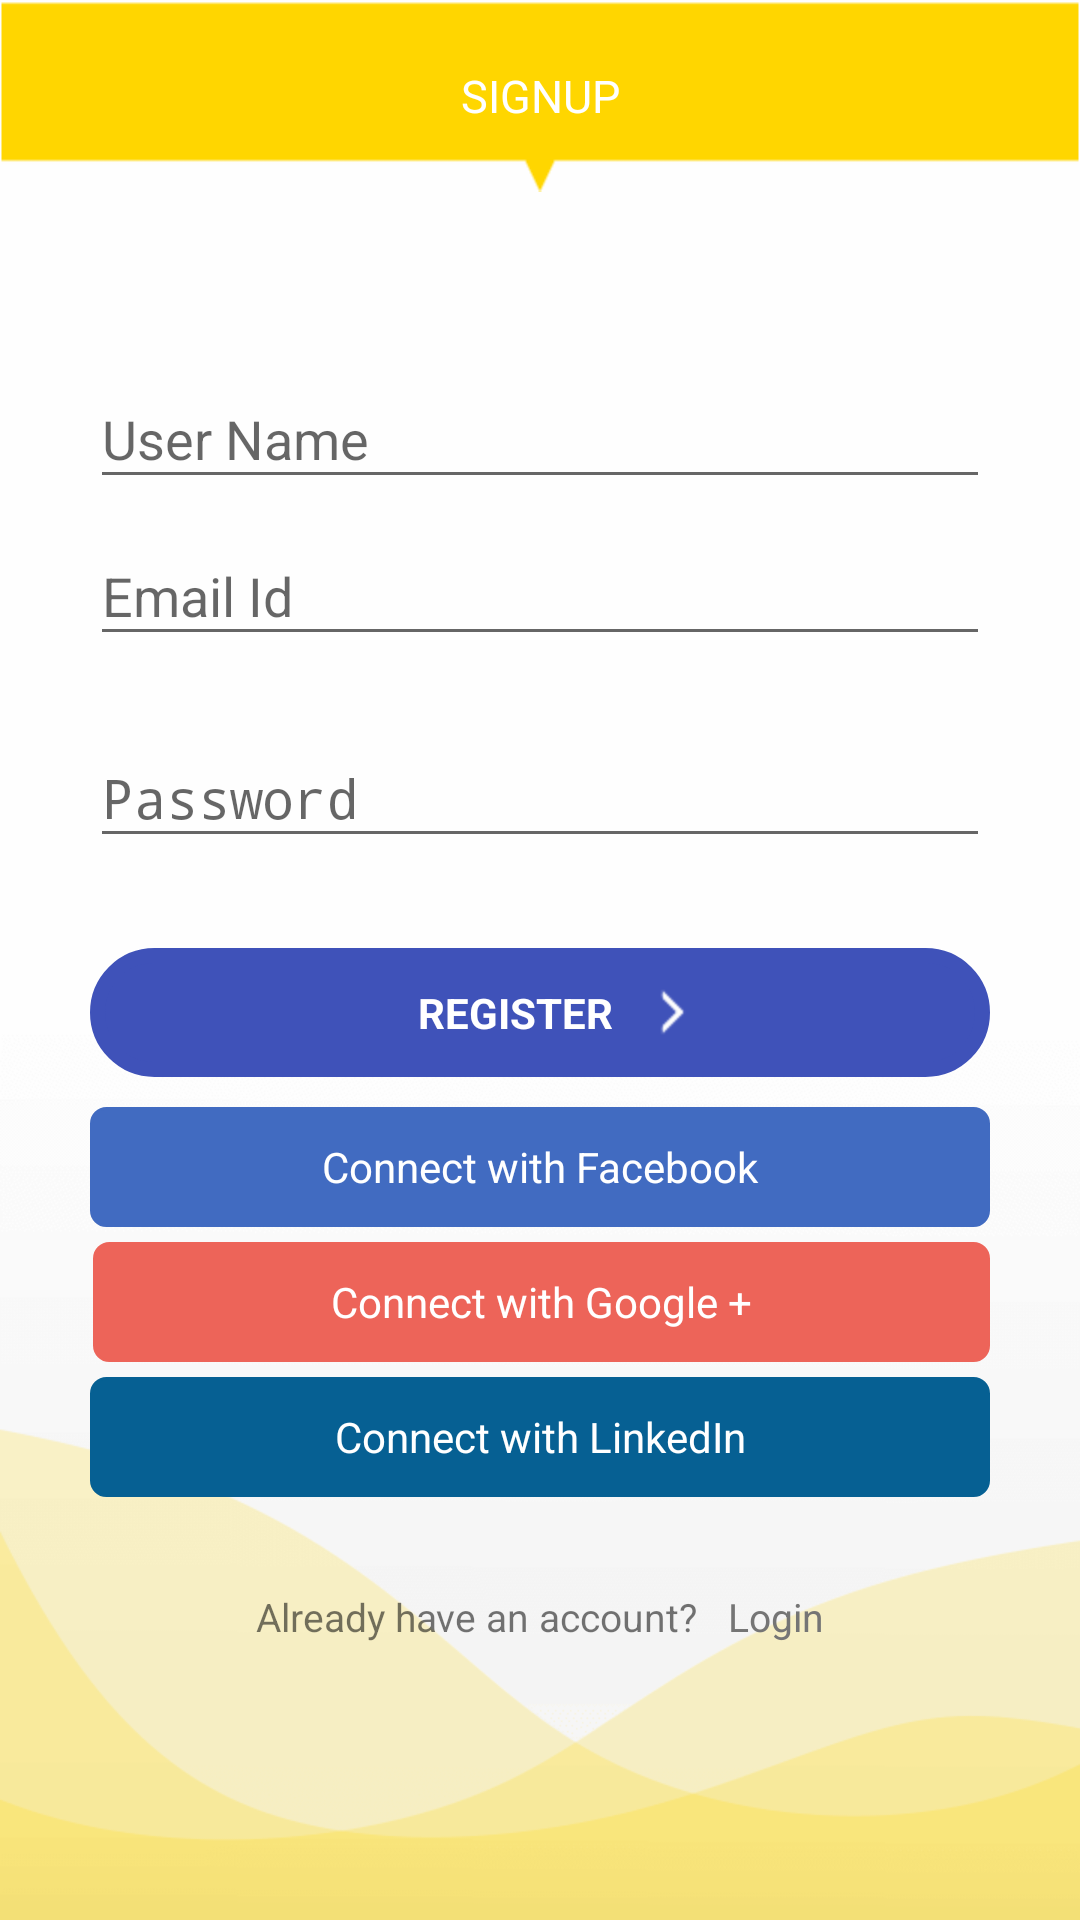

Produce the Android XML layout that renders to this screen, including the resource entries it uses.
<!-- AndroidManifest.xml: activity theme AppTheme.NoActionBar -->
<!-- res/layout/activity_signup.xml -->
<LinearLayout xmlns:android="http://schemas.android.com/apk/res/android"
    xmlns:tools="http://schemas.android.com/tools"
    android:layout_width="match_parent"
    android:layout_height="match_parent"
    android:gravity="center_horizontal"
    android:orientation="vertical"
    android:background="@mipmap/app_bg"
    tools:context="apextechies.etodo.login.SignupActivity">
    <ScrollView
        android:layout_width="match_parent"
        android:layout_height="wrap_content">
        <LinearLayout
            android:layout_width="match_parent"
            android:layout_height="wrap_content"
            android:orientation="vertical">
            <TextView
        android:layout_width="match_parent"
        android:layout_height="@dimen/margin_64"
        android:background="@mipmap/yellow_bar"
        android:text="@string/signup_caps"
        android:textSize="@dimen/text_15"
        android:textColor="@color/white"
        android:gravity="center"/>
    
    <LinearLayout
        android:layout_width="match_parent"
        android:layout_height="wrap_content"
        android:layout_marginTop="@dimen/margin_50"
        android:layout_marginLeft="@dimen/margin_30"
        android:layout_marginRight="@dimen/margin_30"
        android:orientation="vertical">



                <android.support.design.widget.TextInputLayout
                    android:layout_width="match_parent"
                    android:layout_height="wrap_content">

                    <EditText
                        android:id="@+id/username"
                        android:layout_width="match_parent"
                        android:layout_height="wrap_content"
                        android:hint="@string/prompt_username"
                        android:inputType="textPersonName"
                        android:maxLines="1"
                        android:singleLine="true"/>

                </android.support.design.widget.TextInputLayout>

                <android.support.design.widget.TextInputLayout
                    android:layout_width="match_parent"
                    android:layout_height="wrap_content">

                    <EditText
                        android:id="@+id/email"
                        android:layout_width="match_parent"
                        android:layout_height="wrap_content"
                        android:hint="@string/prompt_email"
                        android:inputType="textEmailAddress"
                        android:maxLines="1"
                        android:singleLine="true"/>

                </android.support.design.widget.TextInputLayout>
                <RelativeLayout
                    android:layout_width="match_parent"
                    android:layout_height="wrap_content">

                    <android.support.design.widget.TextInputLayout
                        android:layout_width="match_parent"
                        android:layout_height="wrap_content"
                        android:layout_marginTop="15dp"
                        android:layout_toLeftOf="@+id/hideshowpassword">

                        <EditText
                            android:id="@+id/password"
                            android:layout_width="match_parent"
                            android:layout_height="wrap_content"
                            android:hint="@string/prompt_password"
                            android:inputType="textPassword"
                            android:maxLines="1"
                            android:singleLine="true"/>

                    </android.support.design.widget.TextInputLayout>

                    <TextView
                        android:id="@+id/hideshowpassword"
                        android:layout_width="wrap_content"
                        android:layout_height="wrap_content"
                        android:layout_alignParentRight="true"
                        android:layout_centerVertical="true"
                        android:text="@string/show"
                        android:textSize="@dimen/text_13"
                        android:textStyle="normal"
                        android:gravity="center"
                        android:visibility="gone"
                        android:padding="5dp"/>

                </RelativeLayout>
        <LinearLayout
            android:id="@+id/register"
            android:layout_width="match_parent"
            android:layout_height="wrap_content"
            android:background="@drawable/rect_box"
            android:orientation="horizontal"
            android:gravity="center"
            android:layout_marginTop="@dimen/margin_30">
                <TextView
                    android:layout_width="wrap_content"
                    android:layout_height="wrap_content"
                    android:text="@string/register"
                    android:textStyle="bold"
                    android:gravity="center"
                    android:padding="@dimen/margin_12"
                    android:textColor="@color/white"
                    />
            <ImageView
                android:layout_width="wrap_content"
                android:layout_height="wrap_content"
                android:background="@mipmap/right_arrow"
                android:id="@+id/imageView3"
                />
        </LinearLayout>

        <FrameLayout
            android:id="@+id/FrameLayout1"
            android:layout_width="match_parent"
            android:layout_height="wrap_content"
            android:layout_marginTop="@dimen/margin_10">

            <com.facebook.login.widget.LoginButton
                android:id="@+id/login_button"
                android:layout_width="wrap_content"
                android:layout_height="wrap_content"
                android:visibility="gone" />

            <TextView
                android:id="@+id/fb"
                android:layout_width="fill_parent"
                android:layout_height="@dimen/margin_40"
                android:background="@drawable/rounded_corner_button_fb"
                android:text="Connect with Facebook"
                android:gravity="center"
                android:textColor="#ffffff"
                />

        </FrameLayout>
        <FrameLayout
            android:id="@+id/FrameLayout2"
            android:layout_width="match_parent"
            android:layout_height="wrap_content"
            android:layout_marginTop="@dimen/margin_5"
            android:layout_marginLeft="1dp">


            <com.google.android.gms.common.SignInButton
                android:id="@+id/sign_in_button"
                android:layout_width="wrap_content"
                android:layout_height="wrap_content"
                android:layout_centerInParent="true"
                android:visibility="gone"
                />
            <TextView
                android:id="@+id/gplus"
                android:layout_width="fill_parent"
                android:layout_height="@dimen/margin_40"
                android:background="@drawable/rounded_corner_button_gplus"
                android:text="Connect with Google +"
                android:gravity="center"
                android:textColor="#ffffff"
                />
        </FrameLayout>
        <FrameLayout
            android:layout_width="match_parent"
            android:layout_height="wrap_content"
            android:layout_marginTop="@dimen/margin_5">

           

            <TextView
                android:id="@+id/loginButton"
                android:layout_width="fill_parent"
                android:layout_height="@dimen/margin_40"
                android:background="@drawable/rounded_corner_button_linkedin"
                android:text="Connect with LinkedIn"
                android:gravity="center"
                android:textColor="#ffffff"
                />
        </FrameLayout>


        <LinearLayout
            android:id="@+id/gotologin"
            android:layout_width="match_parent"
            android:layout_height="@dimen/margin_40"
            android:orientation="horizontal"
            android:layout_marginTop="@dimen/margin_20"
            android:textColor="@color/donthaveaccount"
            android:gravity="center">
            <TextView
                android:layout_width="wrap_content"
                android:layout_height="wrap_content"
                android:textSize="@dimen/text_13"
                android:text="@string/alreadyaccount"/>
            <TextView
                android:layout_width="wrap_content"
                android:layout_height="wrap_content"
                android:text="@string/login_small"
                android:textSize="@dimen/text_13"
                android:textColor="@color/colorPrimaryDark"
                android:layout_marginLeft="@dimen/margin_10"/>
        </LinearLayout>
            </LinearLayout>
            </LinearLayout>
    </ScrollView>
</LinearLayout>
<!-- resources referenced by this layout -->
<resources>
  <color name="colorPrimaryDark">#757575</color>
  <color name="donthaveaccount">#808080</color>
  <color name="white">#ffffff</color>
  <dimen name="margin_10">10sp</dimen>
  <dimen name="margin_12">12sp</dimen>
  <dimen name="margin_20">20sp</dimen>
  <dimen name="margin_30">30sp</dimen>
  <dimen name="margin_40">40sp</dimen>
  <dimen name="margin_5">5sp</dimen>
  <dimen name="margin_50">50sp</dimen>
  <dimen name="margin_64">64sp</dimen>
  <dimen name="text_13">13sp</dimen>
  <dimen name="text_15">15sp</dimen>
  <!-- drawable rect_box (drawable) -->
  <shape xmlns:android="http://schemas.android.com/apk/res/android" >
  
      <solid android:color="@color/colorblue" />
  
      <stroke
          android:width="5dp"
          android:color="@color/colorblue" />
  
      <corners
          android:bottomLeftRadius="100dp"
          android:bottomRightRadius="100dp"
          android:topLeftRadius="100dp"
          android:topRightRadius="100dp" />
  
  </shape>
  <!-- drawable rounded_corner_button_fb (drawable) -->
  <?xml version="1.0" encoding="UTF-8"?>
  
  <shape xmlns:android="http://schemas.android.com/apk/res/android" >
  
      <solid android:color="#416BC1" />
  
      <stroke
          android:width="1dp"
          android:color="#416BC1" />
  
      <padding
          android:bottom="0dp"
          android:left="0dp"
          android:right="0dp"
          android:top="0dp" />
  
      <corners
          android:bottomLeftRadius="5dp"
          android:bottomRightRadius="5dp"
          android:topLeftRadius="5dp"
          android:topRightRadius="5dp" />
  
  </shape>
  <!-- drawable rounded_corner_button_gplus (drawable) -->
  <?xml version="1.0" encoding="UTF-8"?>
  
  <shape xmlns:android="http://schemas.android.com/apk/res/android" >
  
      <solid android:color="#ED6459" />
  
      <stroke
          android:width="1dp"
          android:color="#ED6459" />
  
      <padding
          android:bottom="0dp"
          android:left="0dp"
          android:right="0dp"
          android:top="0dp" />
  
      <corners
          android:bottomLeftRadius="5dp"
          android:bottomRightRadius="5dp"
          android:topLeftRadius="5dp"
          android:topRightRadius="5dp" />
  
  </shape>
  <!-- drawable rounded_corner_button_linkedin (drawable) -->
  <?xml version="1.0" encoding="UTF-8"?>
  
  <shape xmlns:android="http://schemas.android.com/apk/res/android" >
  
      <solid android:color="#066093" />
  
      <stroke
          android:width="1dp"
          android:color="#066093" />
  
      <padding
          android:bottom="0dp"
          android:left="0dp"
          android:right="0dp"
          android:top="0dp" />
  
      <corners
          android:bottomLeftRadius="5dp"
          android:bottomRightRadius="5dp"
          android:topLeftRadius="5dp"
          android:topRightRadius="5dp" />
  
  </shape>
  <!-- mipmap app_bg: png bitmap (mipmap-hdpi, 9091 bytes) -->
  <!-- mipmap right_arrow: png bitmap (mipmap-hdpi, 3081 bytes) -->
  <!-- mipmap yellow_bar: png bitmap (mipmap-hdpi, 3487 bytes) -->
  <string name="alreadyaccount">Already have an account?</string>
  <string name="login_small">Login</string>
  <string name="prompt_email">Email Id</string>
  <string name="prompt_password">Password</string>
  <string name="prompt_username">User Name</string>
  <string name="register">REGISTER</string>
  <string name="show">show</string>
  <string name="signup_caps">SIGNUP</string>
  <style name="AppTheme.NoActionBar">
          <item name="windowActionBar">false</item>
          <item name="windowNoTitle">true</item>
      </style>
  <color name="colorblue">#3F52B9</color>
</resources>
